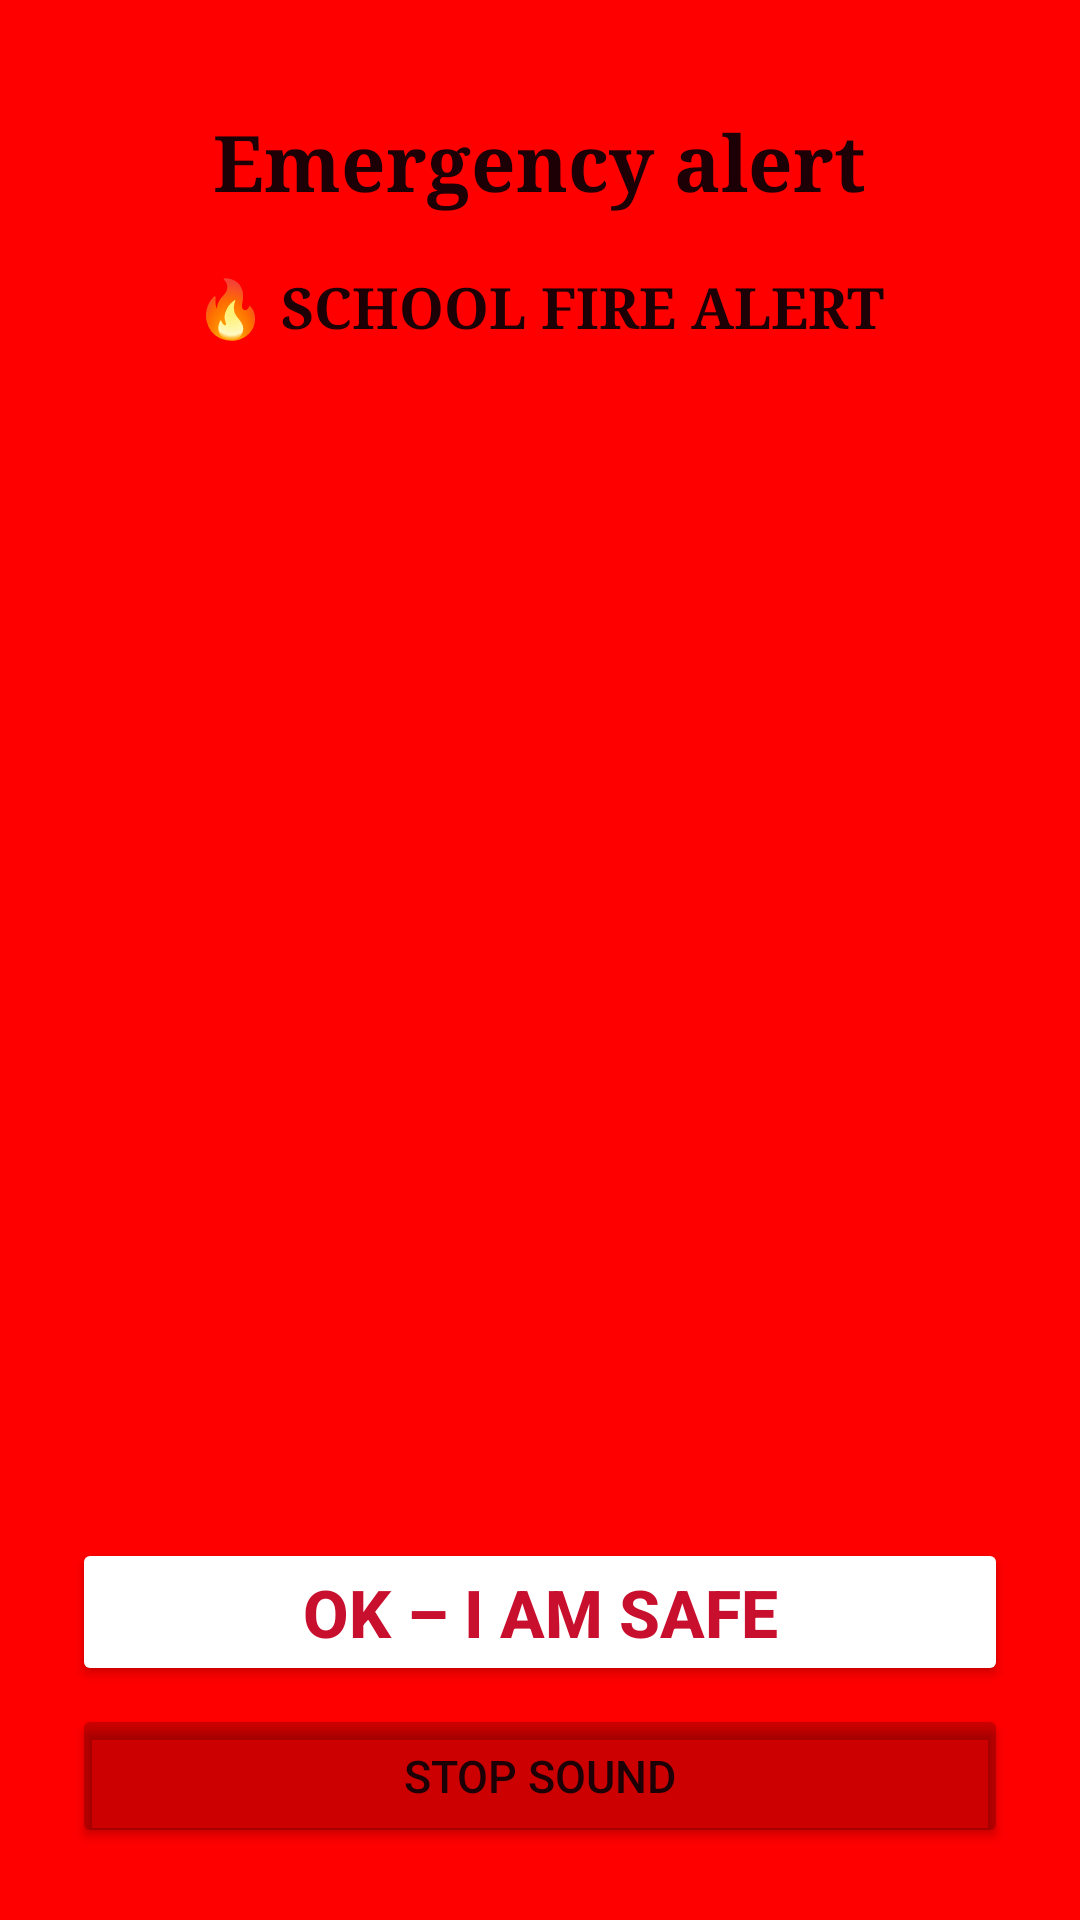

Here is an Android app screen rendered from its layout file. Give the layout XML and the strings, colors and styles it references.
<!-- AndroidManifest.xml: activity theme AlarmTheme -->
<!-- res/layout/activity_alarm.xml -->
<?xml version="1.0" encoding="utf-8"?>
<LinearLayout xmlns:android="http://schemas.android.com/apk/res/android"
    android:layout_width="match_parent"
    android:layout_height="match_parent"
    android:background="@color/red_bright"
    android:gravity="center_horizontal"
    android:orientation="vertical"
    android:padding="24dp">

    <TextView
        android:id="@+id/alarmHead"
        android:layout_width="wrap_content"
        android:layout_height="wrap_content"
        android:layout_marginTop="12dp"
        android:fontFamily="serif"
        android:text="Emergency alert"
        android:textColor="@color/dark_text"
        android:textSize="26sp"
        android:textStyle="bold" />

    <TextView
        android:id="@+id/alarmType"
        android:layout_width="wrap_content"
        android:layout_height="wrap_content"
        android:layout_marginTop="18dp"
        android:fontFamily="serif"
        android:text="🔥 SCHOOL FIRE ALERT"
        android:textColor="@color/dark_text"
        android:textSize="19sp"
        android:textStyle="bold" />

    <ScrollView
        android:id="@+id/alarmScroll"
        android:layout_width="match_parent"
        android:layout_height="0dp"
        android:layout_marginTop="12dp"
        android:layout_weight="1">

        <TextView
            android:id="@+id/alarmBody"
            android:layout_width="match_parent"
            android:layout_height="wrap_content"
            android:fontFamily="serif"
            android:text=""
            android:textColor="@color/dark_text"
            android:textSize="18sp" />
    </ScrollView>

    <TextView
        android:id="@+id/alarmTime"
        android:layout_width="wrap_content"
        android:layout_height="wrap_content"
        android:layout_marginTop="10dp"
        android:fontFamily="serif"
        android:text=""
        android:textColor="@color/dark_text"
        android:textSize="13sp" />

    <Button
        android:id="@+id/btnSafe"
        android:layout_width="match_parent"
        android:layout_height="wrap_content"
        android:layout_marginTop="16dp"
        android:backgroundTint="#FFFFFFFF"
        android:text="OK – I AM SAFE"
        android:textColor="@color/red"
        android:textSize="22sp"
        android:textStyle="bold" />

    <Button
        android:id="@+id/btnSoundOff"
        android:layout_width="match_parent"
        android:layout_height="wrap_content"
        android:layout_marginTop="6dp"
        android:backgroundTint="#33000000"
        android:text="STOP SOUND"
        android:textColor="@color/dark_text"
        android:textSize="15sp" />
</LinearLayout>
<!-- resources referenced by this layout -->
<resources>
  <color name="dark_text">#FF1C0005</color>
  <color name="red">#FFC8102E</color>
  <color name="red_bright">#FFFF0000</color>
  <style name="AlarmTheme" parent="android:Theme.Material.NoActionBar">
          <item name="android:windowBackground">@color/red_bright</item>
          <item name="android:statusBarColor">@color/red_bright</item>
          <item name="android:navigationBarColor">@color/red_bright</item>
          <item name="android:windowFullscreen">false</item>
      </style>
</resources>
